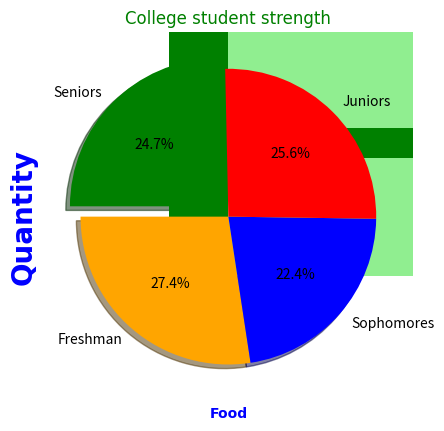

Generate this figure with matplotlib:
#NUMPY lib

import matplotlib.pyplot as plt
import numpy as np

x = np.array([2023 ,2024 , 2025 , 2026])
y = np.array([10 , 30 , 20 , 40])
y1 = np.array([10 ,25 , 15 , 29])
y2 = np.array([10 ,35 , 25 , 39])
rx = dict(marker=".",
         ms=10,#markersize
         mfc="red", #markerfacecolor # can use color picker for choosing colour.
         markeredgecolor="yellow",#mec
         linestyle="dotted",
         linewidth=1,
        )
plt.plot(x, y, color="red", **rx)
plt.plot(x, y1,color="green", **rx)
plt.plot(x, y2,color="blue", **rx)

plt.show()


#Label
import matplotlib.pyplot as plt
import numpy as np

x= np.array ([2023, 2024, 2025, 2026])
y1= np.array ([15, 25, 30, 20])
y2= np.array ([17, 23, 38, 5])
y3= np.array ([13, 15, 20, 30])

plt.title("Class size", fontsize=20, 
          family="Arial", 
          fontweight="bold",
          color="green"
         )

plt.xlabel("Year",fontsize=20, 
          family="Arial", 
          fontweight="bold",
          color="blue")

plt.ylabel("Students",fontsize=20, 
          family="Arial", 
          fontweight="bold",
          color="blue")

plt.tick_params(axis="both",
               colors="red")


plt.plot(x, y1)
plt.plot(x, y2)
plt.plot(x, y3)

plt.xticks(x)
plt.show()


plt.plot(x, y1)
plt.plot(x, y2)
plt.plot(x, y3)

plt.show()

#Grid 
#grid() helps make plot easier to read by adding reference line.
import matplotlib.pyplot as plt
import numpy as np

x=[1, 2, 3, 4, 5, 6]
y=[2, 4, 6, 8, 10, 12]

# Customization of grid
plt.grid(axis="y",
        linewidth=2,
        color="lightgrey",
        linestyle="dotted") 
 
plt.plot(x, y)
plt.show()

#BarChart
#barchart compare categories of data by representing each category with a bar.

import matplotlib.pyplot as plt
import numpy as np

categories = np.array(["Grains", "fruits", "Vegetables", "Proteins", "Dairy", "Sweets"])
values= np.array([4, 3, 2, 5, 3, 6])

plt.bar(categories,values, color="green")

plt.barh(categories,values, color="lightgreen") # horizontal barchart

plt.title("Daily Consumption")
plt.xlabel("Food",size=10)
plt.ylabel("Quantity")

plt.show()

import matplotlib.pyplot as plt
import numpy as np

categories = ["Freshman", "Sophomores", "Juniors", "Seniors"]
values = np.array([300, 245, 280, 270])
colors=["orange","blue","red","green"]

plt.pie(values, labels = categories,
       autopct="%1.1f%%",
       colors=colors,
       explode=[0,0,0,0.1],
       shadow=True,
       startangle=180)

plt.title("College student strength")
plt.show()
